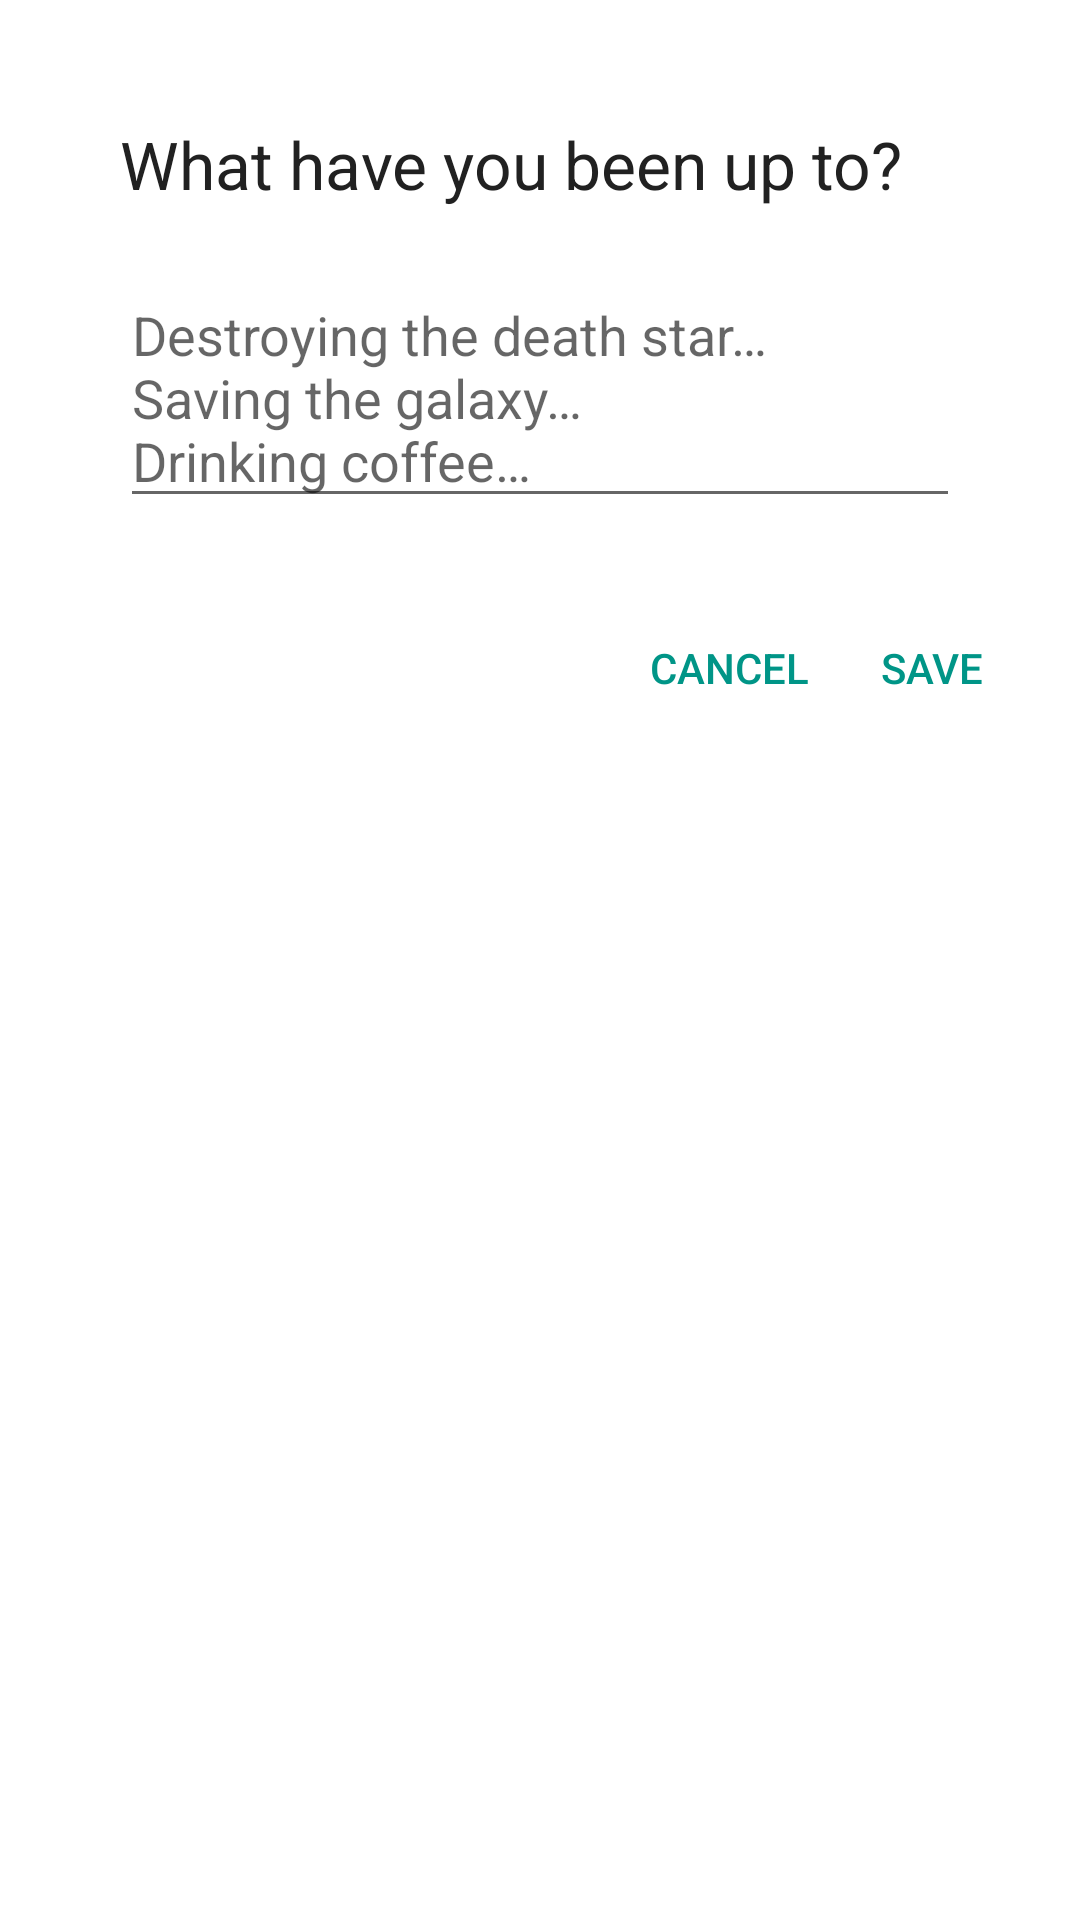

Here is an Android app screen rendered from its layout file. Give the layout XML and the strings, colors and styles it references.
<!-- AndroidManifest.xml: activity theme AppTheme.Dialog.NoTitle -->
<!-- res/layout/activity_entry_add.xml -->
<?xml version="1.0" encoding="utf-8"?>
<LinearLayout xmlns:android="http://schemas.android.com/apk/res/android"
    xmlns:tools="http://schemas.android.com/tools"
    android:layout_width="match_parent"
    android:layout_height="match_parent"
    android:orientation="vertical"
    tools:context="com.dancing_koala.whathaveyoubeenupto.entry.EntryAddActivity">

    <TextView
        android:layout_width="match_parent"
        android:layout_height="wrap_content"
        android:layout_marginBottom="@dimen/Dialog.Title.MarginBottom"
        android:layout_marginLeft="@dimen/Dialog.ContentArea.Padding"
        android:layout_marginRight="@dimen/Dialog.ContentArea.Padding"
        android:paddingTop="@dimen/Dialog.ContentArea.Padding"
        android:text="@string/title_activity_entry_add"
        android:textAppearance="@style/Base.TextAppearance.AppCompat.Large"
        android:textColor="@color/colorFontPrimary" />

    <EditText
        android:id="@+id/entry_content_input"
        android:layout_width="match_parent"
        android:layout_height="wrap_content"
        android:layout_marginLeft="@dimen/Dialog.ContentArea.Padding"
        android:layout_marginRight="@dimen/Dialog.ContentArea.Padding"
        android:gravity="top"
        android:layout_marginBottom="@dimen/Dialog.ContentArea.Padding"
        android:hint="@string/input_content_hint"
        android:inputType="textCapSentences|textMultiLine"
        android:textColor="@color/colorFontPrimary" />

    <LinearLayout
        android:layout_width="match_parent"
        android:layout_height="@dimen/Dialog.ActionArea.Height"
        android:gravity="right"
        android:padding="@dimen/Dialog.ActionArea.Padding">

        <TextView
            android:id="@+id/negative_button"
            style="@style/AppTheme.AlertDialog.Action"
            android:layout_marginRight="@dimen/Dialog.Action.Spacing"
            android:text="@string/cancel" />

        <TextView
            android:id="@+id/positive_button"
            style="@style/AppTheme.AlertDialog.Action"
            android:text="@string/save" />
    </LinearLayout>

</LinearLayout>
<!-- resources referenced by this layout -->
<resources>
  <color name="colorFontPrimary">#212121</color>
  <dimen name="Dialog.Action.Spacing">8dp</dimen>
  <dimen name="Dialog.ActionArea.Height">52dp</dimen>
  <dimen name="Dialog.ActionArea.Padding">8dp</dimen>
  <dimen name="Dialog.ContentArea.Padding">24dp</dimen>
  <dimen name="Dialog.Title.MarginBottom">20dp</dimen>
  <string name="cancel">Cancel</string>
  <string name="input_content_hint">Destroying the death star…\nSaving the galaxy…\nDrinking coffee…</string>
  <string name="save">Save</string>
  <string name="title_activity_entry_add">What have you been up to?</string>
  <style name="AppTheme.AlertDialog.Action" parent="">
          <item name="android:textColor">@color/colorAccent</item>
          <item name="android:background">@null</item>
          <item name="android:layout_width">wrap_content</item>
          <item name="android:layout_height">@dimen/Dialog.Action.Height</item>
          <item name="android:paddingLeft">@dimen/Dialog.Action.Padding.H</item>
          <item name="android:paddingRight">@dimen/Dialog.Action.Padding.H</item>
          <item name="android:gravity">center</item>
          <item name="android:textAppearance">@style/Base.TextAppearance.AppCompat.Button</item>
      </style>
  <style name="AppTheme.Dialog.NoTitle" parent="Base.Theme.AppCompat.Light.Dialog">
          <item name="windowNoTitle">true</item>
      </style>
  <color name="colorAccent">#009587</color>
  <dimen name="Dialog.Action.Height">36dp</dimen>
  <dimen name="Dialog.Action.Padding.H">8dp</dimen>
</resources>
